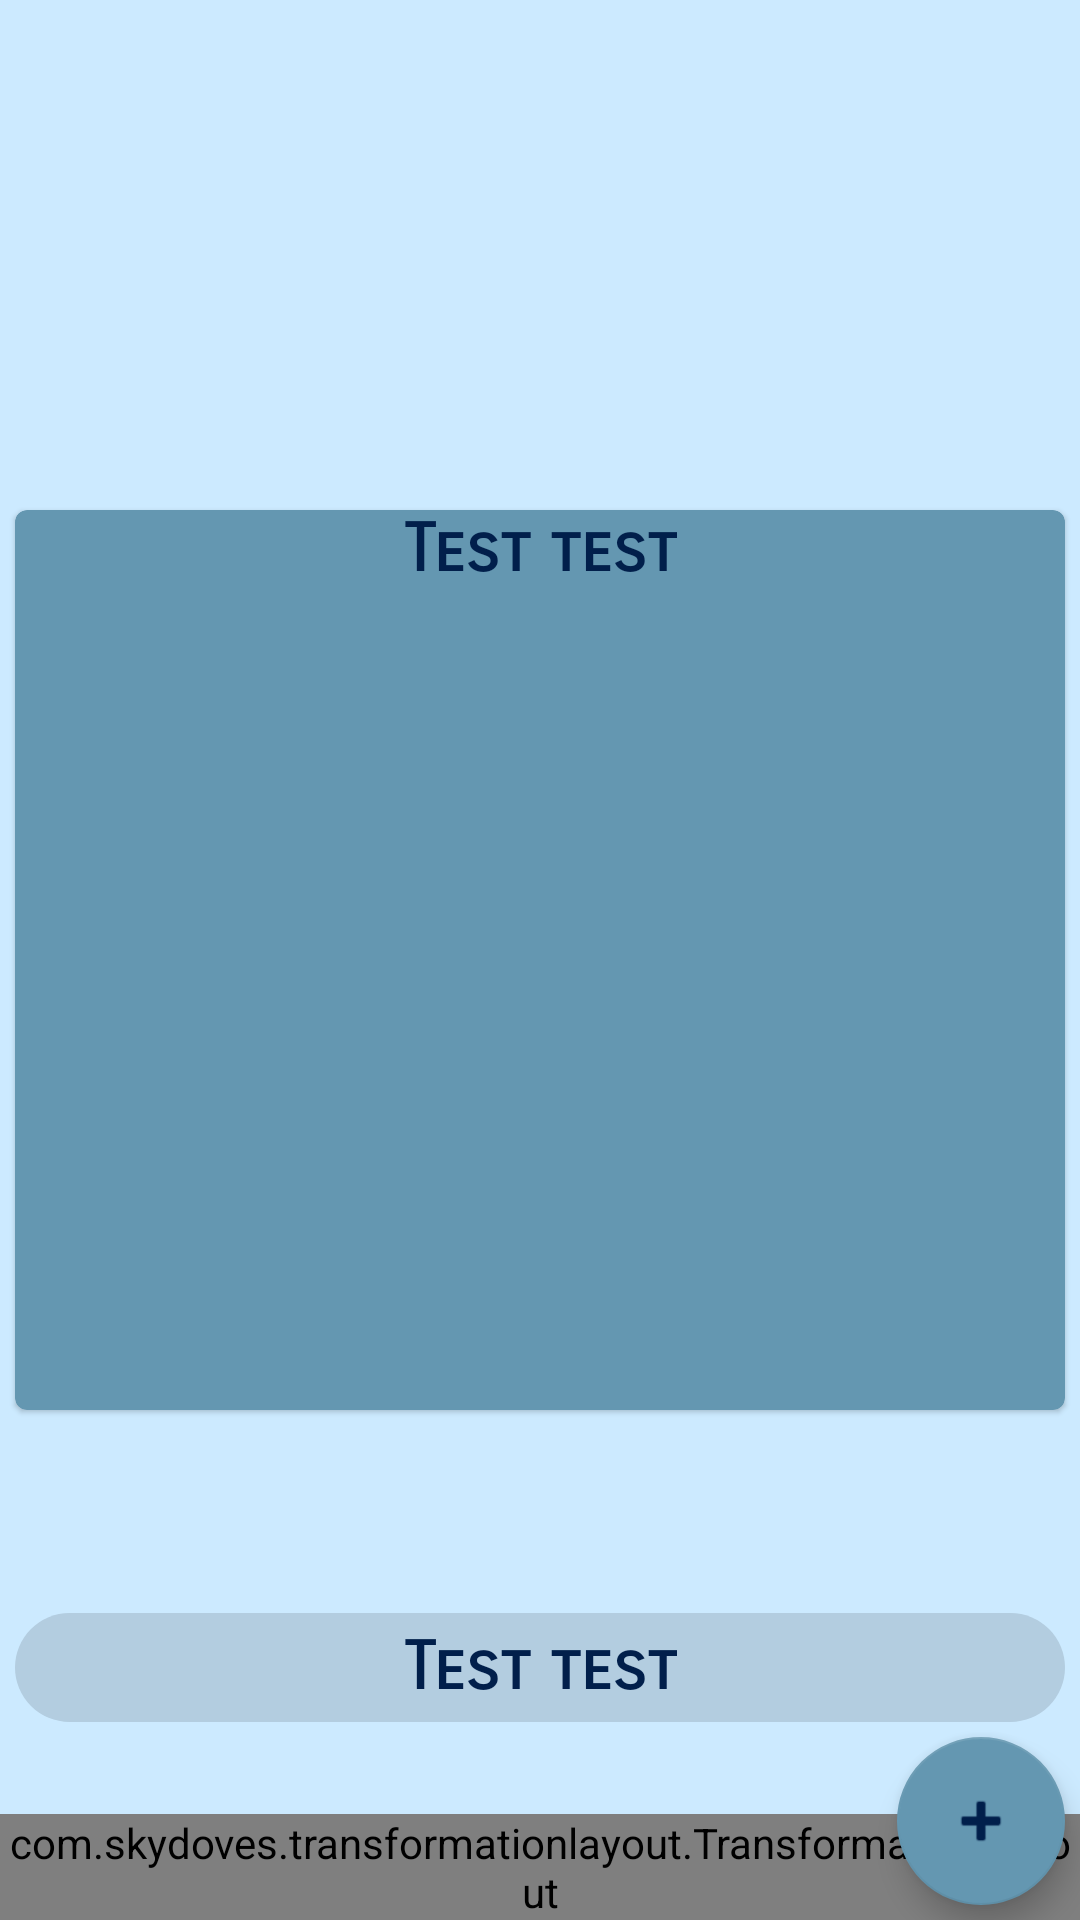

Produce the Android XML layout that renders to this screen, including the resource entries it uses.
<!-- AndroidManifest.xml: application theme Theme.Projekt_Aplikacje -->
<!-- res/layout/activity_day_diet_viewer.xml -->
<?xml version="1.0" encoding="utf-8"?>
<androidx.constraintlayout.widget.ConstraintLayout xmlns:android="http://schemas.android.com/apk/res/android"
    xmlns:app="http://schemas.android.com/apk/res-auto"
    xmlns:tools="http://schemas.android.com/tools"
    android:layout_width="match_parent"
    android:layout_height="match_parent"
    android:background="@color/app_bg"
    android:orientation="vertical"
    tools:context=".ui.diet_plan.DayDiet">

    <LinearLayout
        android:layout_width="match_parent"
        android:layout_height="0dp"
        android:orientation="vertical"
        app:layout_constraintBottom_toTopOf="@+id/ingredientsLayoutDay"
        app:layout_constraintEnd_toEndOf="parent"
        app:layout_constraintStart_toStartOf="parent"
        app:layout_constraintTop_toTopOf="parent">

        <TextView
            android:id="@+id/item_day"
            android:layout_width="match_parent"
            android:layout_height="wrap_content"
            android:background="@color/app_bg"
            android:fontFamily="sans-serif-smallcaps"
            android:textAlignment="center"
            android:textColor="@color/item_title"
            android:textSize="35sp"
            android:textStyle="bold"
            tools:text="Monday 00-00-0000">

        </TextView>

        <androidx.recyclerview.widget.RecyclerView
            android:id="@+id/recyclerView"
            android:layout_width="match_parent"
            android:layout_height="wrap_content"
            android:background="@color/app_bg"
            tools:itemCount="7"
            tools:listitem="@layout/day_diet_item">

        </androidx.recyclerview.widget.RecyclerView>

    </LinearLayout>

    <include
        android:id="@+id/ingredientsCardDetails"
        layout="@layout/ingredients_card"
        android:layout_width="0dp"
        android:layout_height="300dp"
        android:layout_margin="5dp"
        app:layout_constraintBottom_toBottomOf="parent"
        app:layout_constraintEnd_toEndOf="parent"
        app:layout_constraintStart_toStartOf="parent"
        app:layout_constraintTop_toTopOf="parent" />


    <LinearLayout
        android:id="@+id/ingredientsLayoutDay"
        android:layout_width="match_parent"
        android:layout_height="wrap_content"
        android:layout_margin="5dp"
        android:background="@drawable/rounded_corners"
        android:backgroundTint="@color/blue5"
        android:orientation="vertical"
        android:padding="5dp"
        app:layout_constraintBottom_toTopOf="@+id/addRecipeToDayButton"
        app:layout_constraintEnd_toEndOf="parent"
        app:layout_constraintStart_toStartOf="parent">

        <include
            android:id="@+id/ingredientsLayoutDayDesc"
            layout="@layout/item_content_title" />
    </LinearLayout>

    <com.google.android.material.floatingactionbutton.FloatingActionButton
        android:id="@+id/addRecipeToDayButton"
        android:layout_width="wrap_content"
        android:layout_height="wrap_content"
        android:layout_margin="5dp"
        android:clickable="true"
        android:contentDescription="@string/add_new_recipe"
        android:focusable="true"
        app:layout_constraintBottom_toBottomOf="parent"
        app:layout_constraintEnd_toEndOf="parent"
        app:srcCompat="@android:drawable/ic_input_add" />

    <com.skydoves.transformationlayout.TransformationLayout
        android:id="@+id/transformationLayoutIngredientsDetails"
        android:layout_width="wrap_content"
        android:layout_height="wrap_content"
        android:layout_gravity="center"
        app:layout_constraintBottom_toBottomOf="parent"
        app:layout_constraintStart_toStartOf="parent"
        app:transformation_duration="550"
        app:transformation_targetView="@+id/ingredientsCardDetails">

        <com.google.android.material.floatingactionbutton.FloatingActionButton
            android:id="@+id/floatingActionButtonIngredients"
            android:layout_width="wrap_content"
            android:layout_height="wrap_content"
            android:layout_margin="5dp"
            android:clickable="true"
            android:contentDescription="@string/see_ingredients"
            android:focusable="true"

            app:srcCompat="@drawable/eye_icon" />

    </com.skydoves.transformationlayout.TransformationLayout>

</androidx.constraintlayout.widget.ConstraintLayout>
<!-- res/layout/day_diet_item.xml (included above) -->
<?xml version="1.0" encoding="utf-8"?>
<LinearLayout xmlns:android="http://schemas.android.com/apk/res/android"
    xmlns:tools="http://schemas.android.com/tools"
    android:layout_width="match_parent"
    android:layout_height="wrap_content"
    android:layout_margin="5dp"
    android:background="@drawable/rounded_corners"
    android:orientation="vertical">

    <TextView
        android:id="@+id/name"
        android:layout_width="match_parent"
        android:layout_height="wrap_content"
        android:layout_gravity="center"
        android:layout_margin="5dp"
        android:fontFamily="sans-serif-smallcaps"
        android:padding="5dp"
        android:textAlignment="center"
        android:textColor="@color/blue2"
        android:textSize="22sp"
        android:textStyle="bold"
        tools:text="Kurczak z ryzem" />

</LinearLayout>
<!-- res/layout/ingredients_card.xml (included above) -->
<?xml version="1.0" encoding="utf-8"?>
<com.google.android.material.card.MaterialCardView xmlns:android="http://schemas.android.com/apk/res/android"
    xmlns:app="http://schemas.android.com/apk/res-auto"
    android:layout_width="match_parent"
    android:layout_height="match_parent"
    android:layout_margin="10dp"
    android:background="@drawable/rounded_corners"
    android:backgroundTint="@color/blue4"
    android:padding="5dp"
    android:theme="@style/Theme.Projekt_Aplikacje"
    app:cardBackgroundColor="@color/blue5">

    <LinearLayout
        android:id="@+id/ingredientsCardLayout2"
        android:layout_width="match_parent"
        android:layout_height="match_parent"
        android:backgroundTint="@color/blue3"
        android:orientation="vertical">

        <ScrollView
            android:layout_width="match_parent"
            android:layout_height="wrap_content">

            <LinearLayout
                android:id="@+id/ingredientsCardLayout"
                android:layout_width="match_parent"
                android:layout_height="wrap_content"
                android:backgroundTint="@color/blue3"
                android:orientation="vertical">

                <include
                    android:id="@+id/ingredientsCardTitle"
                    layout="@layout/item_content_title" />

            </LinearLayout>
        </ScrollView>
    </LinearLayout>


</com.google.android.material.card.MaterialCardView>
<!-- res/layout/item_content_title.xml (included above) -->
<?xml version="1.0" encoding="utf-8"?>
<TextView xmlns:android="http://schemas.android.com/apk/res/android"
    xmlns:tools="http://schemas.android.com/tools"
    android:layout_width="wrap_content"
    android:layout_height="wrap_content"
    android:layout_gravity="center"
    android:fontFamily="sans-serif-smallcaps"
    android:textAlignment="center"
    android:textColor="@color/blue1"
    android:textSize="22sp"
    android:textStyle="bold"
    tools:text="Test test">

</TextView>
<!-- resources referenced by this layout -->
<resources>
  <color name="app_bg">@color/blue6</color>
  <color name="blue1">#011f4b</color>
  <color name="blue2">#03396c</color>
  <color name="blue3">#005b96</color>
  <color name="blue4">#6497b1</color>
  <color name="blue5">#b3cde0</color>
  <color name="item_title">@color/blue3</color>
  <!-- drawable rounded_corners (drawable) -->
  <?xml version="1.0" encoding="utf-8"?>
  <shape xmlns:android="http://schemas.android.com/apk/res/android" android:shape="rectangle">
      <solid android:color="@color/item_bg"/>
      <corners android:radius="30dp"/>
  </shape>
  <string name="add_new_recipe">Add new recipe</string>
  <string name="see_ingredients">See ingredients</string>
  <style name="Theme.Projekt_Aplikacje" parent="Theme.MaterialComponents.DayNight.NoActionBar">
          <item name="colorPrimary">@color/blue3</item>
          <item name="colorPrimaryVariant">@color/blue5</item>
          <item name="colorOnPrimary">@color/blue6</item>
          <item name="colorSecondary">@color/blue4</item>
          <item name="colorSecondaryVariant">@color/blue4_1</item>
          <item name="colorOnSecondary">@color/blue1</item>
          <item name="android:statusBarColor">?attr/colorOnPrimary</item>
      </style>
  <color name="blue6">#CCEAFF</color>
  <color name="item_bg">@color/blue5</color>
  <color name="blue4_1">#466B7D</color>
</resources>
